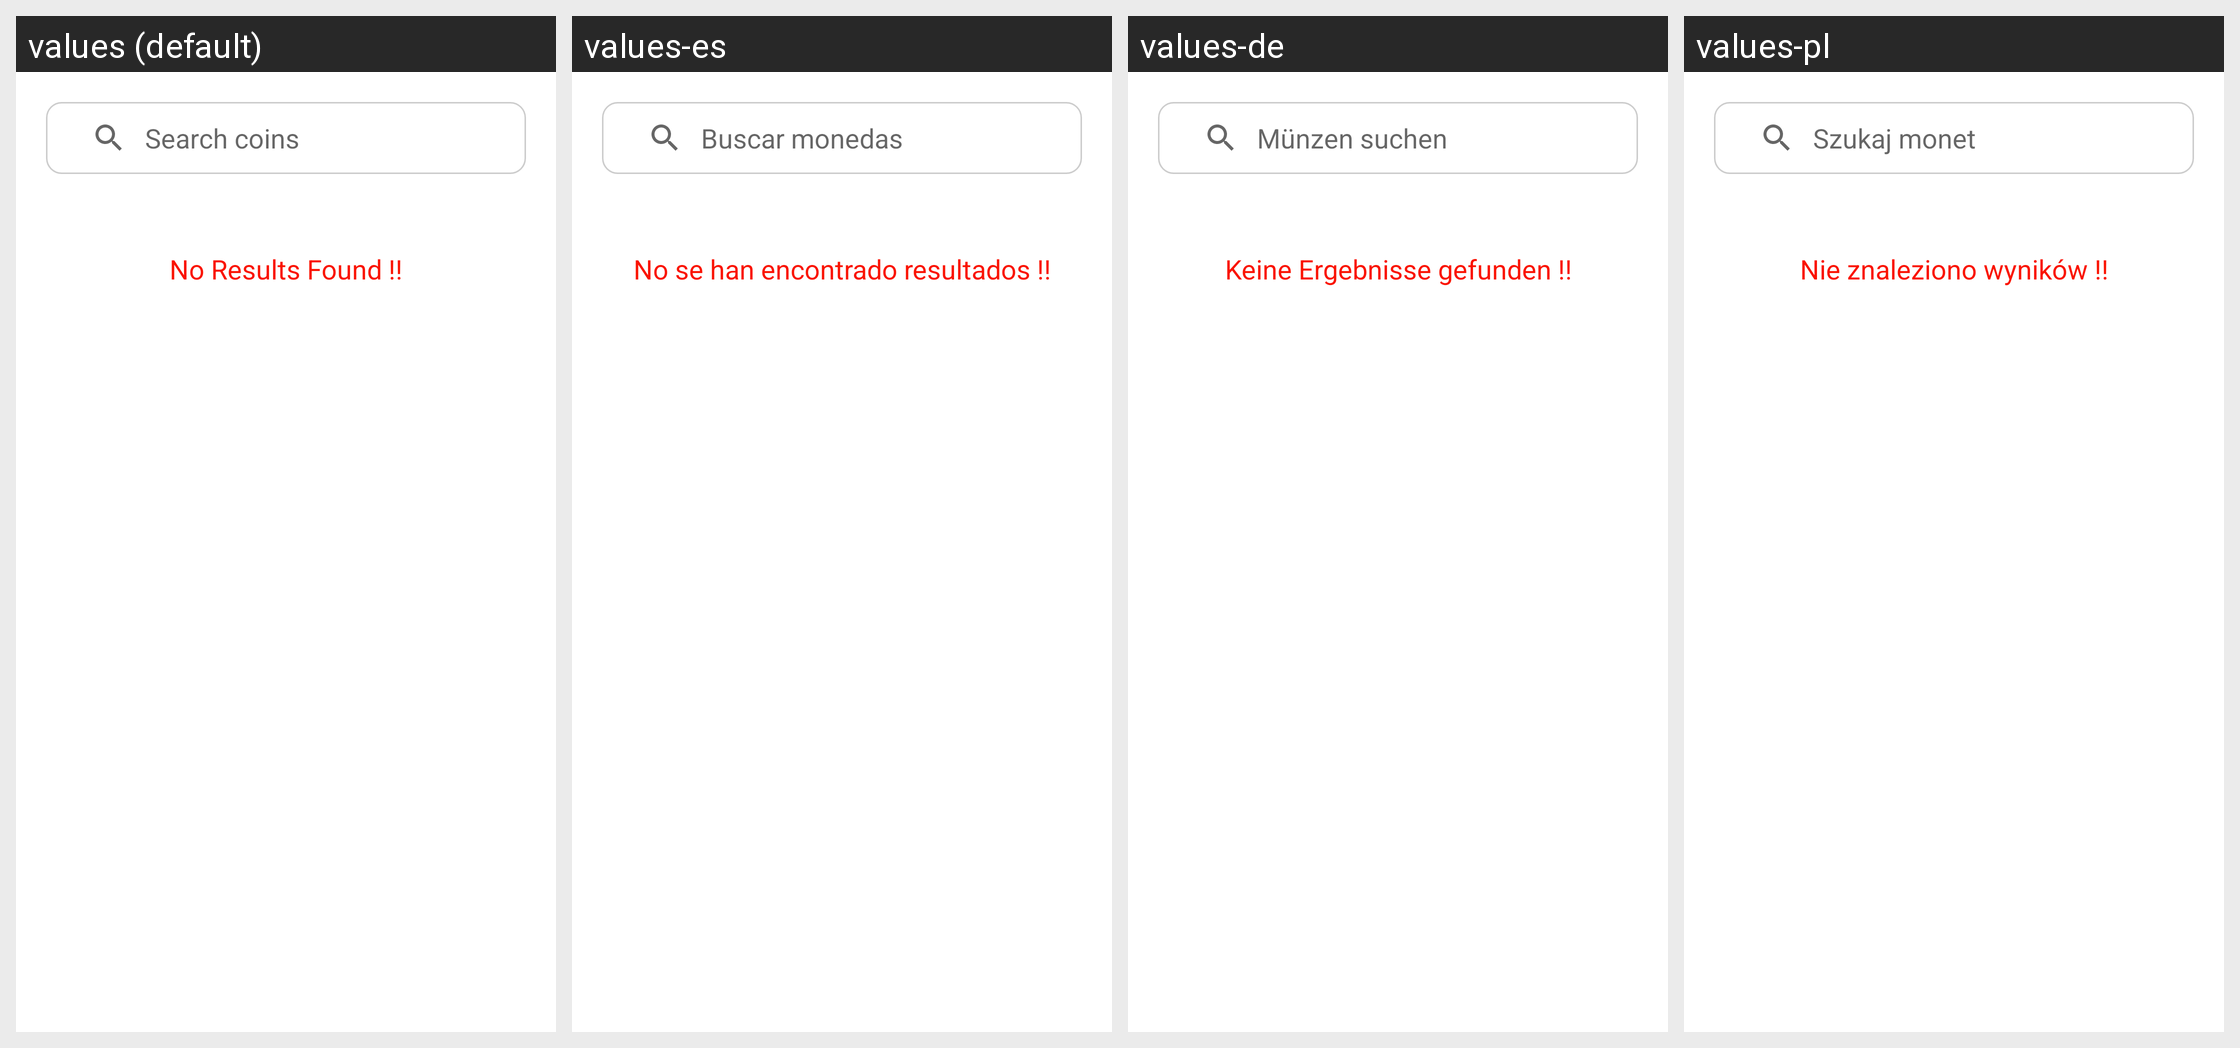

Locale-by-locale string values for the Android screen shown in this grid:
Android screen res/layout/search_view.xml rendered under 4 locales, left to right: values (default), values-es, values-de, values-pl. Device: Nexus 5 (rendered at 1080×1920; each locale shown at half size, 540×960, under a caption strip naming it); theme AppTheme.
Other locales in the repository, not shown: values-ar, values-en, values-fr, values-gu, values-hi, values-hu, values-id, values-it, values-ja, values-kn, values-ko, values-nl, values-ro, values-ru, values-sv, values-ta, values-te, values-tr, values-zh.
Strings drawn on this screen, with the default value and each locale's value (text and hints the layout hard-codes, and strings that could not be matched under every locale, appear in the picture but are not listed):

search_hint
  values: Search coins
  values-es: Buscar monedas
  values-de: Münzen suchen
  values-pl: Szukaj monet

no_results_found
  values: No Results Found !!
  values-es: No se han encontrado resultados !!
  values-de: Keine Ergebnisse gefunden !!
  values-pl: Nie znaleziono wyników !!
